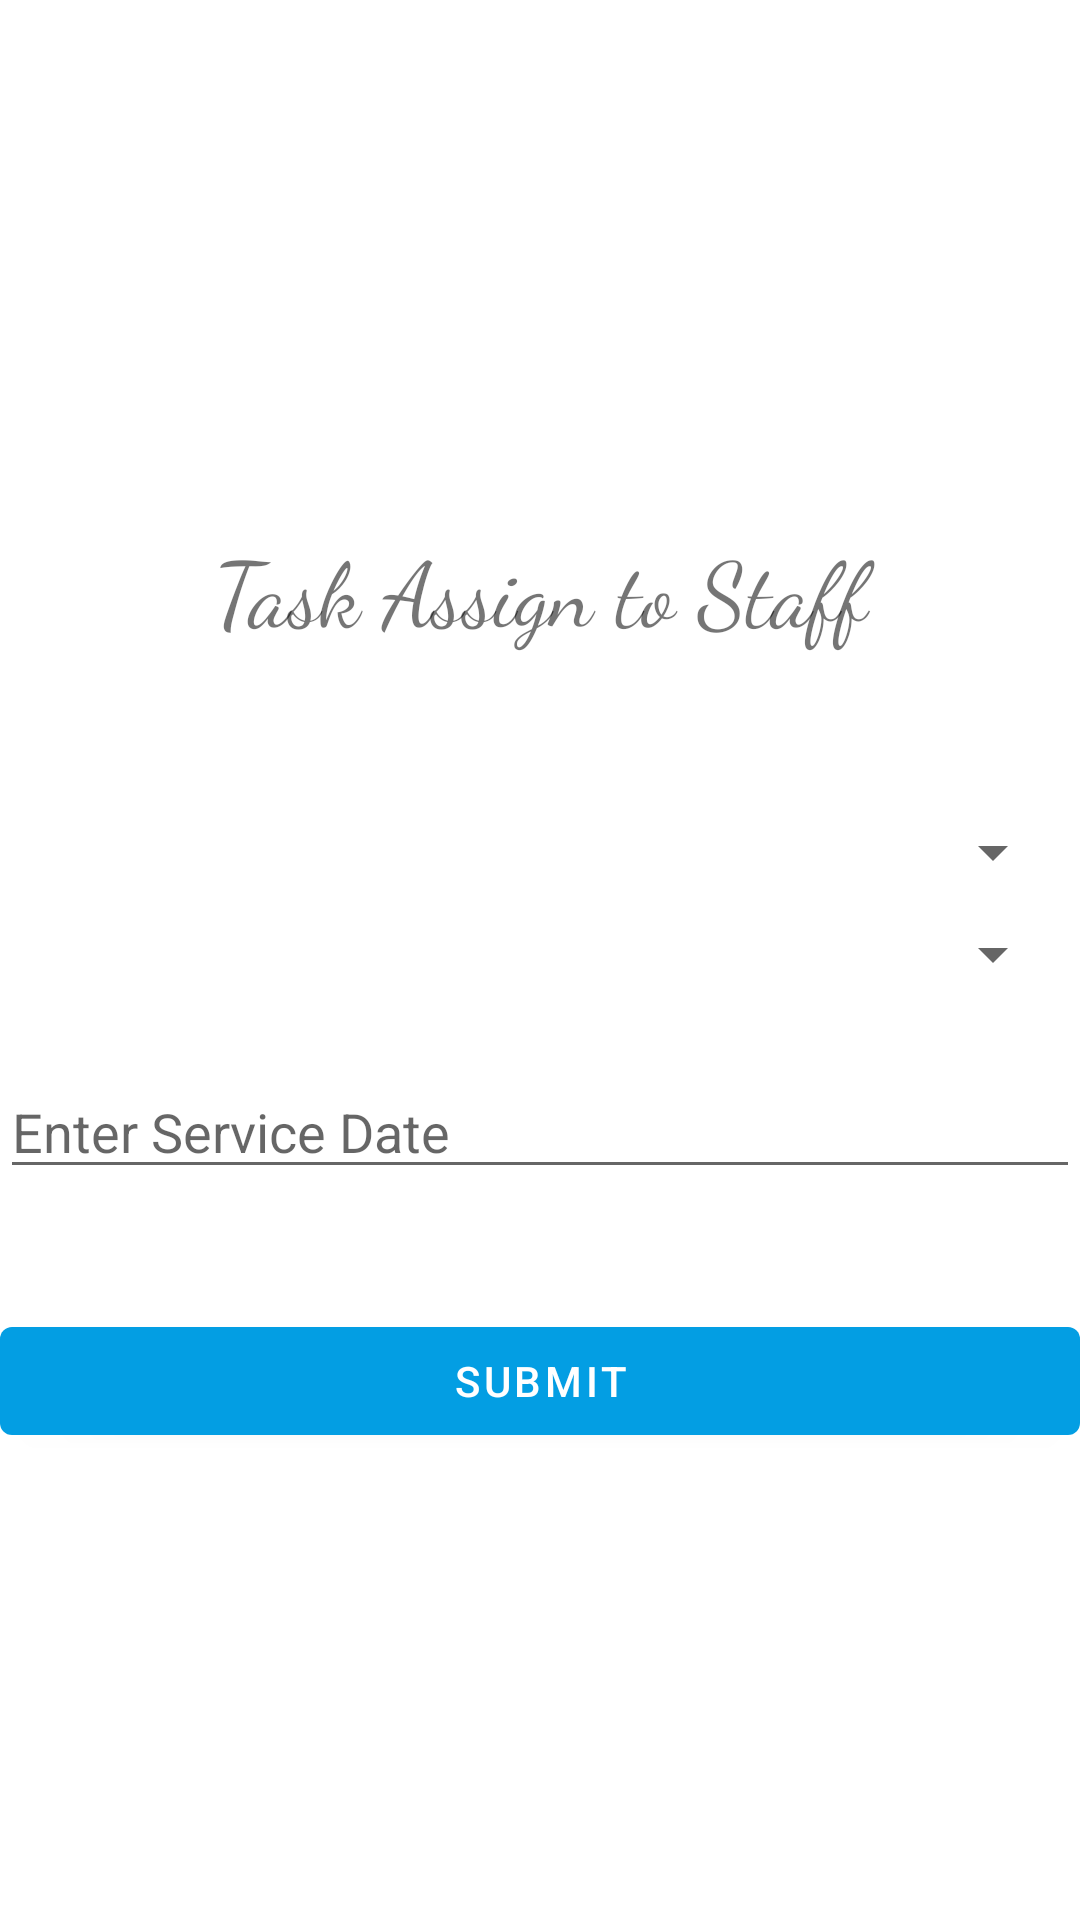

This screen was rendered from an Android layout file. Write that file and the resources it references.
<!-- AndroidManifest.xml: application theme AppTheme -->
<!-- res/layout/activity_task_assign_staff.xml -->
<?xml version="1.0" encoding="utf-8"?>
<LinearLayout xmlns:android="http://schemas.android.com/apk/res/android"
    xmlns:app="http://schemas.android.com/apk/res-auto"
    xmlns:tools="http://schemas.android.com/tools"
    android:layout_width="match_parent"
    android:layout_height="match_parent"
    tools:context=".Task_AssignStaff"
    android:orientation="vertical"
    android:gravity="center">

    <TextView
        android:layout_marginTop="20dp"
        android:layout_width="match_parent"
        android:layout_height="wrap_content"
        android:id="@+id/tvtasktitlesp"
        android:text="Task Assign to Staff"
        android:fontFamily="cursive"
        android:gravity="center"
        android:layout_marginBottom="50dp"
        android:textSize="30dp" />

    <Spinner
        android:layout_marginTop="50dp"
        android:layout_width="match_parent"
        android:layout_height="wrap_content"
        android:id="@+id/spinreqsuidsp"

        android:layout_margin="5dp"/>
    <Spinner
        android:layout_marginTop="20dp"
        android:layout_width="match_parent"
        android:layout_height="wrap_content"
        android:id="@+id/spinStaffidsp"
        android:layout_margin="5dp"/>


    <EditText
        android:layout_marginTop="20dp"
        android:layout_width="match_parent"
        android:layout_height="wrap_content"
        android:id="@+id/etserDatesp"
        android:hint="Enter Service Date"/>

        <EditText
            android:visibility="gone"
            android:layout_marginTop="20dp"
            android:layout_width="match_parent"
            android:layout_height="wrap_content"
            android:hint="Enter Status Y or N"
            android:id="@+id/etStatussp"/>

    <Button

        android:layout_marginTop="40dp"
        android:layout_width="match_parent"
        android:layout_height="wrap_content"
        android:id="@+id/btnSubmittasksp"
        android:text="Submit"/>



</LinearLayout>
<!-- resources referenced by this layout -->
<resources>
  <style name="AppTheme" parent="Theme.AppCompat.Light.NoActionBar">
          
          <item name="colorPrimary">@color/colorPrimary</item>
          <item name="colorPrimaryDark">@color/colorPrimaryDark</item>
          <item name="colorAccent">@color/colorAccent</item>
          <item name="android:textSize">16sp</item>
          <item name="colorControlNormal">@color/black</item>
          <item name="fontFamily">@font/segoeui</item>
          <item name="android:editTextColor">#295055</item>
          <item name="android:textColorPrimary">#295055</item>
          <item name="android:textColorSecondary">#295055</item>
          <item name="android:textColorTertiary">#295055</item>
          <item name="android:textColorPrimaryInverse">#295055</item>
          <item name="android:textColorSecondaryInverse">#295055</item>
          <item name="android:textColorTertiaryInverse">#295055</item>
  
      </style>
  <color name="colorPrimary">#039ee3</color>
  <color name="colorPrimaryDark">#007bff</color>
  <color name="colorAccent">#17a2b8</color>
  <color name="black">#1b1b1b</color>
</resources>
